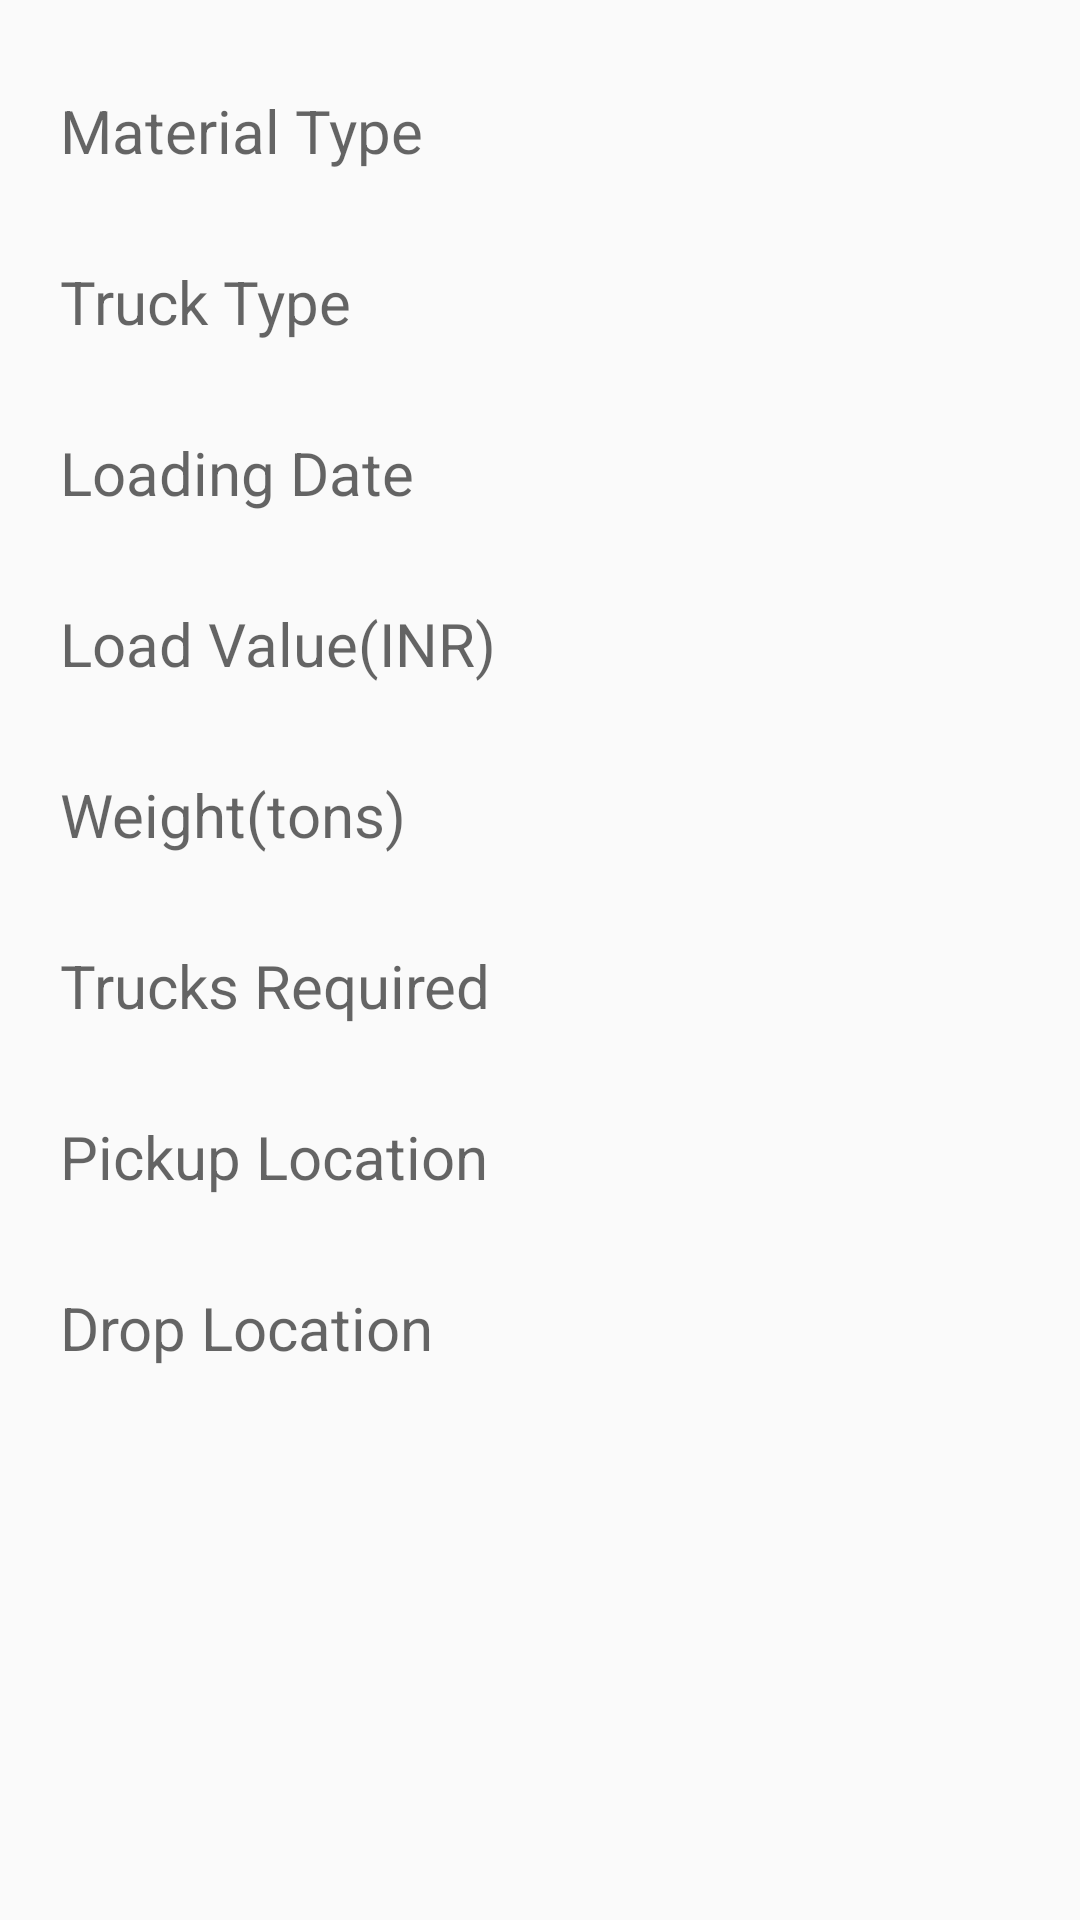

The Android layout XML behind this screen, and the referenced resources:
<!-- AndroidManifest.xml: application theme Theme.SmartCargo -->
<!-- res/layout/activity_details_cargo.xml -->
<?xml version="1.0" encoding="utf-8"?>
<androidx.constraintlayout.widget.ConstraintLayout xmlns:android="http://schemas.android.com/apk/res/android"
    xmlns:app="http://schemas.android.com/apk/res-auto"
    xmlns:tools="http://schemas.android.com/tools"
    android:layout_width="match_parent"
    android:layout_height="match_parent"
    tools:context=".MajorViews.Details">

    <TextView
        android:id="@+id/material"
        android:layout_width="wrap_content"
        android:layout_height="wrap_content"
        android:layout_marginStart="20dp"
        android:layout_marginTop="30dp"
        android:hint="Material Type"
        android:textSize="20sp"
        app:layout_constraintStart_toStartOf="parent"
        app:layout_constraintTop_toTopOf="parent" />

    <TextView
        android:id="@+id/weight"
        android:layout_width="wrap_content"
        android:layout_height="wrap_content"
        android:layout_marginStart="20dp"
        android:layout_marginTop="30dp"
        android:hint="Weight(tons)"
        android:inputType="numberDecimal"
        android:textSize="20sp"
        app:layout_constraintStart_toStartOf="parent"
        app:layout_constraintTop_toBottomOf="@+id/loadValue" />

    <TextView
        android:id="@+id/truckType"
        android:layout_width="wrap_content"
        android:layout_height="wrap_content"
        android:layout_marginStart="20dp"
        android:layout_marginTop="30dp"
        android:hint="Truck Type"
        android:textSize="20sp"
        app:layout_constraintStart_toStartOf="parent"
        app:layout_constraintTop_toBottomOf="@+id/material" />

    <TextView
        android:id="@+id/truckReq"
        android:layout_width="wrap_content"
        android:layout_height="wrap_content"
        android:layout_marginStart="20dp"
        android:layout_marginTop="30dp"
        android:hint="Trucks Required"
        android:inputType="numberDecimal"
        android:textSize="20sp"
        app:layout_constraintStart_toStartOf="parent"
        app:layout_constraintTop_toBottomOf="@+id/weight" />

    <TextView
        android:id="@+id/loadValue"
        android:layout_width="wrap_content"
        android:layout_height="wrap_content"
        android:layout_marginStart="20dp"
        android:layout_marginTop="30dp"
        android:hint="Load Value(INR)"
        android:inputType="numberDecimal"
        android:textSize="20sp"
        app:layout_constraintStart_toStartOf="parent"
        app:layout_constraintTop_toBottomOf="@+id/loadingDateEt" />

    <TextView
        android:id="@+id/loadingDateEt"
        android:layout_width="wrap_content"
        android:layout_height="wrap_content"
        android:layout_marginStart="20dp"
        android:layout_marginTop="30dp"
        android:hint="Loading Date"
        android:textSize="20sp"
        app:layout_constraintStart_toStartOf="parent"
        app:layout_constraintTop_toBottomOf="@+id/truckType" />

    <TextView
        android:id="@+id/pickupLoc"
        android:layout_width="wrap_content"
        android:layout_height="wrap_content"
        android:layout_marginStart="20dp"
        android:layout_marginTop="30dp"
        android:hint="Pickup Location"
        android:textSize="20sp"
        app:layout_constraintStart_toStartOf="parent"
        app:layout_constraintTop_toBottomOf="@+id/truckReq" />

    <TextView
        android:id="@+id/dropLoc"
        android:layout_width="wrap_content"
        android:layout_height="wrap_content"
        android:layout_marginStart="20dp"
        android:layout_marginTop="30dp"
        android:hint="Drop Location"
        android:textSize="20sp"
        app:layout_constraintStart_toStartOf="parent"
        app:layout_constraintTop_toBottomOf="@+id/pickupLoc" />

</androidx.constraintlayout.widget.ConstraintLayout>
<!-- resources referenced by this layout -->
<resources>
  <style name="Theme.SmartCargo" parent="Theme.AppCompat.DayNight.DarkActionBar">
          
          <item name="colorPrimary">@color/purple_500</item>
          <item name="colorPrimaryVariant">@color/purple_700</item>
          <item name="colorOnPrimary">@color/white</item>
          
          <item name="colorSecondary">@color/teal_200</item>
          <item name="colorSecondaryVariant">@color/teal_700</item>
          <item name="colorOnSecondary">@color/black</item>
          
          <item name="android:statusBarColor" tools:targetApi="l">?attr/colorPrimaryVariant</item>
          
      </style>
  <color name="purple_500">#464647 </color>
  <color name="purple_700">#29292A</color>
  <color name="white">#FFFFFFFF</color>
  <color name="teal_200">#FF03DAC5</color>
  <color name="teal_700">#FF018786</color>
  <color name="black">#FF000000</color>
</resources>
